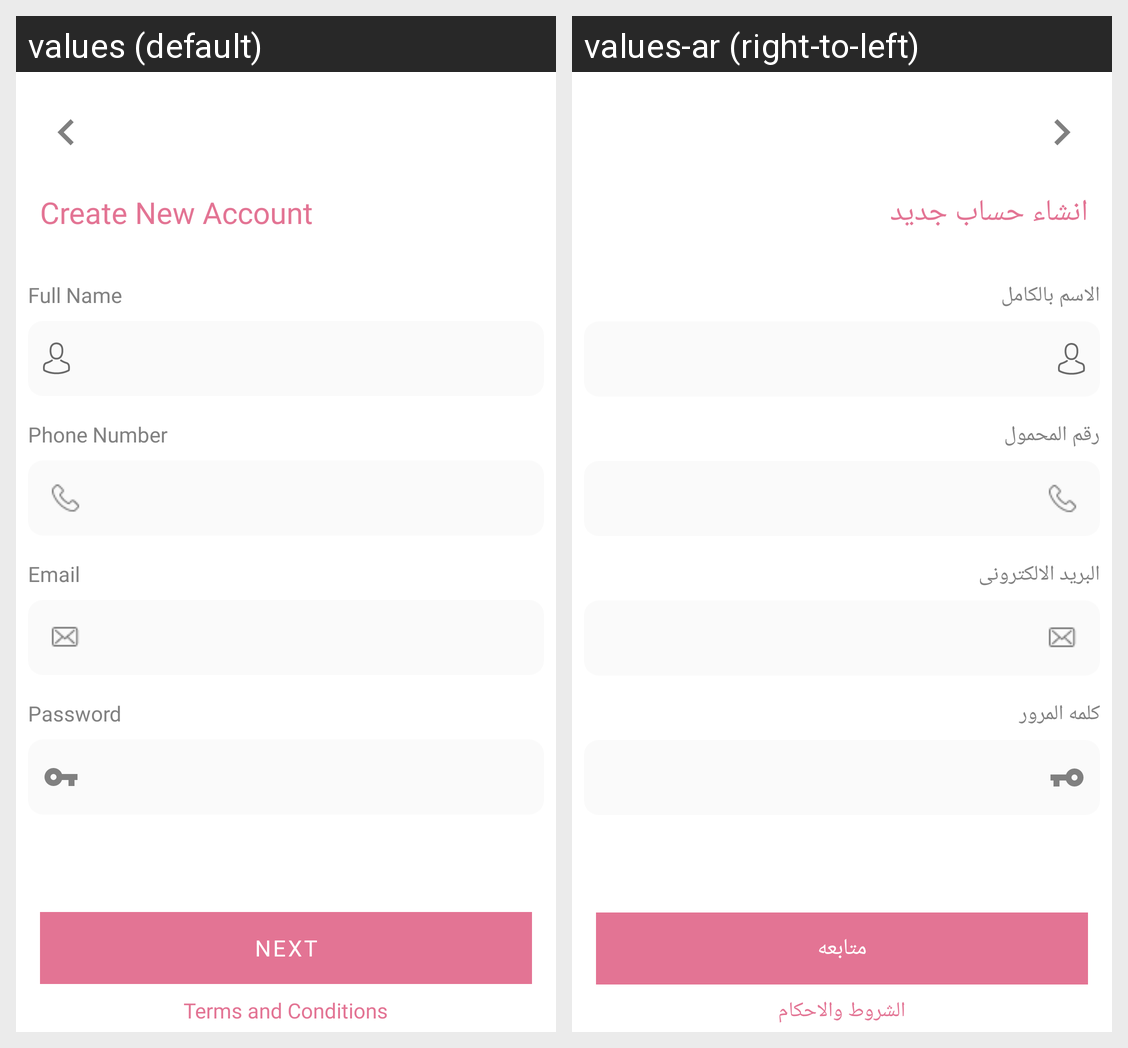

This grid shows one Android layout under two languages. Give, for every string resource on the screen, its name, the default text and each shown locale's text.
Android screen res/layout/get_user_data_fragment.xml rendered under 2 locales, left to right: values (default), values-ar (right-to-left). Device: Nexus 5 (rendered at 1080×1920; each locale shown at half size, 540×960, under a caption strip naming it); theme Theme.Markets.
Strings drawn on this screen, with the default value and each locale's value (text and hints the layout hard-codes, and strings that could not be matched under every locale, appear in the picture but are not listed):

createNewAccount
  values: Create New Account
  values-ar: انشاء حساب جديد

fullName
  values: Full Name
  values-ar: الاسم بالكامل

phoneNumbers
  values: Phone Number
  values-ar: رقم المحمول

Email
  values: Email
  values-ar: البريد الالكترونى

password
  values: Password
  values-ar: كلمه المرور

Next
  values: Next
  values-ar: متابعه

Conditions
  values: Terms and Conditions
  values-ar: الشروط والاحكام
